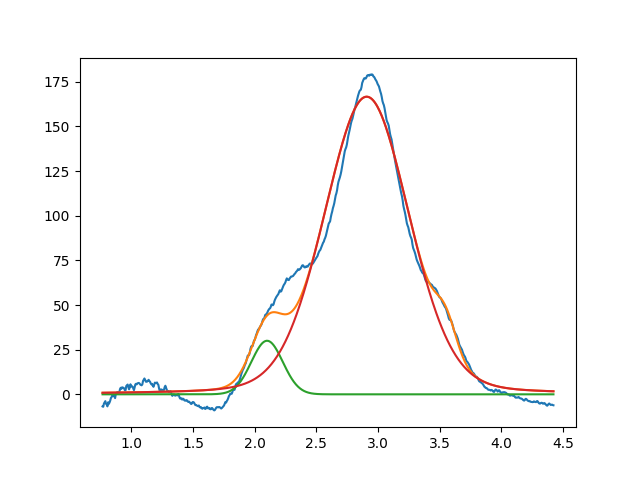

The data file committed next to this chart (first rows):
2.099999999999999645e+00, 2.999999999999999645e+01, 2.999999999999999334e-01, 9.999999999999998890e-01
2.907662503945006804e+00, 1.666481221182457659e+02, 8.109670629136298547e-01, 8.477259026410244314e-01
3.549999999999999378e+00, 1.698330967913502221e+01, 1.999999999999999833e-01, 9.999999999999998890e-01
